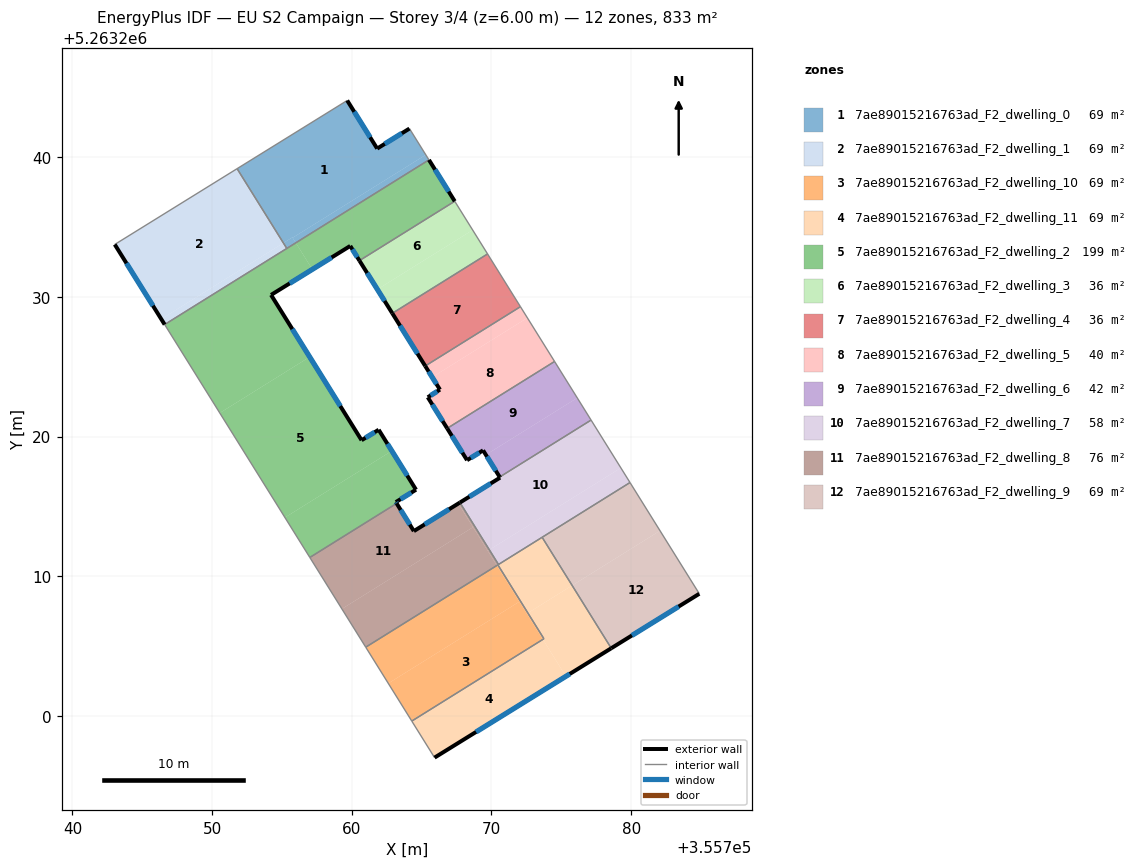
=== STOREY PLAN SPEC (per zone: floor XY polygon, exterior-wall plan segments, windows/doors) ===
zone 1: 7ae89015216763ad_F2_dwelling_0  (69.4 m²)
  floor: (355764.13, 5263242.05) (355765.30, 5263240.18) (355755.77, 5263234.24) (355755.75, 5263234.27) (355755.11, 5263233.87) (355751.80, 5263239.19) (355759.67, 5263244.07) (355761.82, 5263240.62)
  floor: (355765.30, 5263240.18) (355765.53, 5263239.81) (355755.99, 5263233.87) (355755.77, 5263234.24)
  floor: (355755.77, 5263234.24) (355755.99, 5263233.87) (355755.35, 5263233.47) (355755.10, 5263233.86) (355755.75, 5263234.27)
  floor: (355751.79, 5263239.18) (355755.11, 5263233.87) (355755.31, 5263233.54)
  exterior wall: (355764.13, 5263242.05) – (355761.82, 5263240.62)  [2.7 m]
    window: (355763.59, 5263241.72) – (355762.36, 5263240.96)  [2.3 m²]
  exterior wall: (355761.82, 5263240.62) – (355759.67, 5263244.07)  [4.1 m]
    window: (355761.31, 5263241.43) – (355760.18, 5263243.26)  [3.4 m²]
  interior walls: 4
zone 2: 7ae89015216763ad_F2_dwelling_1  (69.5 m²)
  floor: (355751.79, 5263239.18) (355755.10, 5263233.86) (355746.36, 5263228.42) (355743.03, 5263233.76)
  floor: (355755.10, 5263233.86) (355755.35, 5263233.47) (355746.60, 5263228.03) (355746.36, 5263228.42)
  exterior wall: (355743.03, 5263233.76) – (355746.60, 5263228.03)  [6.8 m]
    window: (355743.87, 5263232.41) – (355745.76, 5263229.37)  [5.7 m²]
  interior walls: 3
zone 3: 7ae89015216763ad_F2_dwelling_10  (69.5 m²)
  floor: (355772.00, 5263208.18) (355773.68, 5263205.48) (355764.30, 5263199.64) (355762.61, 5263202.34)
  floor: (355772.61, 5263207.37) (355773.76, 5263205.53) (355773.68, 5263205.48) (355772.54, 5263207.33)
  floor: (355770.39, 5263210.77) (355772.00, 5263208.18) (355762.61, 5263202.34) (355761.00, 5263204.93)
  floor: (355770.46, 5263210.82) (355772.61, 5263207.37) (355772.54, 5263207.33) (355770.39, 5263210.77)
  interior walls: 4
zone 4: 7ae89015216763ad_F2_dwelling_11  (69.5 m²)
  floor: (355775.78, 5263209.34) (355778.58, 5263204.85) (355775.33, 5263202.84) (355773.68, 5263205.48) (355773.76, 5263205.53) (355772.61, 5263207.37)
  floor: (355773.68, 5263205.48) (355775.33, 5263202.84) (355765.93, 5263197.02) (355764.30, 5263199.64)
  floor: (355773.63, 5263212.79) (355775.78, 5263209.34) (355772.61, 5263207.37) (355770.46, 5263210.82)
  exterior wall: (355765.93, 5263197.02) – (355778.58, 5263204.85)  [14.9 m]
    window: (355768.90, 5263198.86) – (355775.61, 5263203.01)  [12.6 m²]
  interior walls: 6
zone 5: 7ae89015216763ad_F2_dwelling_2  (199.2 m²)
  floor: (355755.99, 5263233.88) (355757.18, 5263231.97) (355754.22, 5263230.15) (355756.99, 5263225.71) (355750.55, 5263221.69) (355746.60, 5263228.03)
  floor: (355761.92, 5263220.49) (355762.87, 5263218.98) (355755.21, 5263214.21) (355750.55, 5263221.69) (355756.99, 5263225.71) (355760.70, 5263219.74)
  floor: (355765.53, 5263239.81) (355767.37, 5263236.85) (355760.55, 5263232.60) (355759.89, 5263233.65) (355757.18, 5263231.97) (355755.99, 5263233.87)
  floor: (355762.87, 5263218.98) (355764.60, 5263216.20) (355763.15, 5263215.31) (355763.21, 5263215.22) (355757.00, 5263211.35) (355755.21, 5263214.21)
  exterior wall: (355767.37, 5263236.85) – (355765.53, 5263239.81)  [3.5 m]
    window: (355766.94, 5263237.55) – (355765.96, 5263239.12)  [2.9 m²]
  exterior wall: (355759.89, 5263233.65) – (355760.55, 5263232.60)  [1.2 m]
    window: (355760.05, 5263233.41) – (355760.39, 5263232.85)  [1.0 m²]
  exterior wall: (355754.22, 5263230.15) – (355759.89, 5263233.65)  [6.7 m]
    window: (355755.55, 5263230.97) – (355758.56, 5263232.83)  [5.6 m²]
  exterior wall: (355760.70, 5263219.74) – (355754.22, 5263230.15)  [12.3 m]
    window: (355759.18, 5263222.19) – (355755.74, 5263227.70)  [10.3 m²]
  exterior wall: (355761.92, 5263220.49) – (355760.70, 5263219.74)  [1.4 m]
    window: (355761.64, 5263220.32) – (355760.99, 5263219.92)  [1.2 m²]
  exterior wall: (355764.60, 5263216.20) – (355761.92, 5263220.49)  [5.1 m]
    window: (355763.97, 5263217.21) – (355762.55, 5263219.49)  [4.3 m²]
  exterior wall: (355763.15, 5263215.31) – (355764.60, 5263216.20)  [1.7 m]
    window: (355763.49, 5263215.52) – (355764.26, 5263215.99)  [1.4 m²]
  exterior wall: (355763.21, 5263215.22) – (355763.15, 5263215.31)  [0.1 m]
    window: (355763.20, 5263215.24) – (355763.17, 5263215.29)  [0.1 m²]
  interior walls: 5
zone 6: 7ae89015216763ad_F2_dwelling_3  (35.7 m²)
  floor: (355767.37, 5263236.85) (355768.65, 5263234.79) (355761.83, 5263230.54) (355760.55, 5263232.60)
  floor: (355768.65, 5263234.79) (355769.72, 5263233.08) (355762.90, 5263228.83) (355761.83, 5263230.54)
  exterior wall: (355760.55, 5263232.60) – (355762.90, 5263228.83)  [4.4 m]
    window: (355761.10, 5263231.72) – (355762.35, 5263229.71)  [3.8 m²]
  interior walls: 3
zone 7: 7ae89015216763ad_F2_dwelling_4  (35.7 m²)
  floor: (355769.72, 5263233.08) (355772.07, 5263229.30) (355765.26, 5263225.06) (355762.90, 5263228.83)
  exterior wall: (355762.90, 5263228.83) – (355765.26, 5263225.06)  [4.4 m]
    window: (355763.46, 5263227.94) – (355764.70, 5263225.94)  [3.8 m²]
  interior walls: 3
zone 8: 7ae89015216763ad_F2_dwelling_5  (39.8 m²)
  floor: (355772.57, 5263228.50) (355774.52, 5263225.38) (355766.83, 5263220.59) (355765.44, 5263222.82) (355766.31, 5263223.37) (355765.76, 5263224.26)
  floor: (355772.07, 5263229.30) (355772.57, 5263228.50) (355765.76, 5263224.26) (355765.26, 5263225.06)
  exterior wall: (355766.31, 5263223.37) – (355765.44, 5263222.82)  [1.0 m]
    window: (355766.11, 5263223.24) – (355765.65, 5263222.95)  [0.9 m²]
  exterior wall: (355765.26, 5263225.06) – (355766.31, 5263223.37)  [2.0 m]
    window: (355765.50, 5263224.66) – (355766.07, 5263223.76)  [1.7 m²]
  exterior wall: (355765.44, 5263222.82) – (355766.83, 5263220.59)  [2.6 m]
    window: (355765.77, 5263222.30) – (355766.50, 5263221.11)  [2.2 m²]
  interior walls: 3
zone 9: 7ae89015216763ad_F2_dwelling_6  (41.7 m²)
  floor: (355774.52, 5263225.38) (355776.14, 5263222.77) (355769.60, 5263218.70) (355769.40, 5263219.02) (355768.25, 5263218.31) (355766.83, 5263220.59)
  floor: (355776.14, 5263222.77) (355777.13, 5263221.19) (355770.59, 5263217.11) (355769.60, 5263218.70)
  exterior wall: (355766.83, 5263220.59) – (355768.25, 5263218.31)  [2.7 m]
    window: (355767.16, 5263220.06) – (355767.92, 5263218.85)  [2.3 m²]
  exterior wall: (355769.40, 5263219.02) – (355770.59, 5263217.11)  [2.2 m]
    window: (355769.68, 5263218.57) – (355770.31, 5263217.56)  [1.9 m²]
  exterior wall: (355768.25, 5263218.31) – (355769.40, 5263219.02)  [1.3 m]
    window: (355768.52, 5263218.48) – (355769.13, 5263218.85)  [1.1 m²]
  interior walls: 3
zone 10: 7ae89015216763ad_F2_dwelling_7  (58.3 m²)
  floor: (355777.13, 5263221.19) (355779.26, 5263217.76) (355769.85, 5263211.90) (355767.74, 5263215.28) (355770.62, 5263217.07) (355770.59, 5263217.11)
  floor: (355779.26, 5263217.76) (355779.92, 5263216.71) (355770.50, 5263210.85) (355769.85, 5263211.90)
  exterior wall: (355770.62, 5263217.07) – (355767.74, 5263215.28)  [3.4 m]
    window: (355769.94, 5263216.65) – (355768.42, 5263215.70)  [2.9 m²]
  exterior wall: (355770.59, 5263217.11) – (355770.62, 5263217.07)  [0.1 m]
  interior walls: 5
zone 11: 7ae89015216763ad_F2_dwelling_8  (75.7 m²)
  floor: (355767.62, 5263215.21) (355768.68, 5263213.51) (355759.29, 5263207.67) (355757.00, 5263211.35) (355763.21, 5263215.22) (355764.44, 5263213.24)
  floor: (355768.68, 5263213.51) (355770.39, 5263210.77) (355761.00, 5263204.93) (355759.29, 5263207.67)
  floor: (355767.74, 5263215.28) (355769.85, 5263211.90) (355769.73, 5263211.82) (355767.62, 5263215.21)
  floor: (355769.85, 5263211.90) (355770.50, 5263210.85) (355770.39, 5263210.77) (355769.73, 5263211.82)
  exterior wall: (355764.44, 5263213.24) – (355763.21, 5263215.22)  [2.3 m]
    window: (355764.15, 5263213.70) – (355763.50, 5263214.75)  [2.0 m²]
  exterior wall: (355767.74, 5263215.28) – (355764.44, 5263213.24)  [3.9 m]
    window: (355766.97, 5263214.80) – (355765.22, 5263213.72)  [3.3 m²]
  interior walls: 5
zone 12: 7ae89015216763ad_F2_dwelling_9  (69.5 m²)
  floor: (355779.92, 5263216.71) (355782.07, 5263213.26) (355775.78, 5263209.34) (355773.63, 5263212.79)
  floor: (355782.07, 5263213.26) (355784.88, 5263208.75) (355778.58, 5263204.85) (355775.78, 5263209.34)
  exterior wall: (355778.58, 5263204.85) – (355784.88, 5263208.75)  [7.4 m]
    window: (355780.06, 5263205.77) – (355783.40, 5263207.83)  [6.3 m²]
  interior walls: 3

=== DERIVED (storey summary) ===
Building: EU S2 Campaign
Storey: 3 of 4  (floor level z = 6.00 m)
Storey gross floor area: 833.5 m²
Zones on this storey: 12
  - 7ae89015216763ad_F2_dwelling_0: floor 69.4 m²; exterior wall 6.8 m (20.3 m²); 2 window(s) 5.7 m²; WWR 28.1%
  - 7ae89015216763ad_F2_dwelling_1: floor 69.5 m²; exterior wall 6.8 m (20.3 m²); 1 window(s) 5.7 m²; WWR 28.1%
  - 7ae89015216763ad_F2_dwelling_10: floor 69.5 m²
  - 7ae89015216763ad_F2_dwelling_11: floor 69.5 m²; exterior wall 14.9 m (44.6 m²); 1 window(s) 12.6 m²; WWR 28.1%
  - 7ae89015216763ad_F2_dwelling_2: floor 199.2 m²; exterior wall 32.0 m (95.9 m²); 8 window(s) 27.0 m²; WWR 28.1%
  - 7ae89015216763ad_F2_dwelling_3: floor 35.7 m²; exterior wall 4.4 m (13.3 m²); 1 window(s) 3.8 m²; WWR 28.1%
  - 7ae89015216763ad_F2_dwelling_4: floor 35.7 m²; exterior wall 4.4 m (13.3 m²); 1 window(s) 3.8 m²; WWR 28.1%
  - 7ae89015216763ad_F2_dwelling_5: floor 39.8 m²; exterior wall 5.7 m (17.0 m²); 3 window(s) 4.8 m²; WWR 28.1%
  - 7ae89015216763ad_F2_dwelling_6: floor 41.7 m²; exterior wall 6.3 m (18.8 m²); 3 window(s) 5.3 m²; WWR 28.1%
  - 7ae89015216763ad_F2_dwelling_7: floor 58.3 m²; exterior wall 3.4 m (10.3 m²); 1 window(s) 2.9 m²; WWR 27.7%
  - 7ae89015216763ad_F2_dwelling_8: floor 75.7 m²; exterior wall 6.2 m (18.7 m²); 2 window(s) 5.2 m²; WWR 28.1%
  - 7ae89015216763ad_F2_dwelling_9: floor 69.5 m²; exterior wall 7.4 m (22.2 m²); 1 window(s) 6.3 m²; WWR 28.1%
Zone adjacency (shared interzone walls):
  - 7ae89015216763ad_F2_dwelling_0 ↔ 7ae89015216763ad_F2_dwelling_1
  - 7ae89015216763ad_F2_dwelling_0 ↔ 7ae89015216763ad_F2_dwelling_2
  - 7ae89015216763ad_F2_dwelling_1 ↔ 7ae89015216763ad_F2_dwelling_2
  - 7ae89015216763ad_F2_dwelling_10 ↔ 7ae89015216763ad_F2_dwelling_11
  - 7ae89015216763ad_F2_dwelling_10 ↔ 7ae89015216763ad_F2_dwelling_8
  - 7ae89015216763ad_F2_dwelling_11 ↔ 7ae89015216763ad_F2_dwelling_7
  - 7ae89015216763ad_F2_dwelling_11 ↔ 7ae89015216763ad_F2_dwelling_8
  - 7ae89015216763ad_F2_dwelling_11 ↔ 7ae89015216763ad_F2_dwelling_9
  - 7ae89015216763ad_F2_dwelling_2 ↔ 7ae89015216763ad_F2_dwelling_3
  - 7ae89015216763ad_F2_dwelling_2 ↔ 7ae89015216763ad_F2_dwelling_8
  - 7ae89015216763ad_F2_dwelling_3 ↔ 7ae89015216763ad_F2_dwelling_4
  - 7ae89015216763ad_F2_dwelling_4 ↔ 7ae89015216763ad_F2_dwelling_5
  - 7ae89015216763ad_F2_dwelling_5 ↔ 7ae89015216763ad_F2_dwelling_6
  - 7ae89015216763ad_F2_dwelling_6 ↔ 7ae89015216763ad_F2_dwelling_7
  - 7ae89015216763ad_F2_dwelling_7 ↔ 7ae89015216763ad_F2_dwelling_8
  - 7ae89015216763ad_F2_dwelling_7 ↔ 7ae89015216763ad_F2_dwelling_9